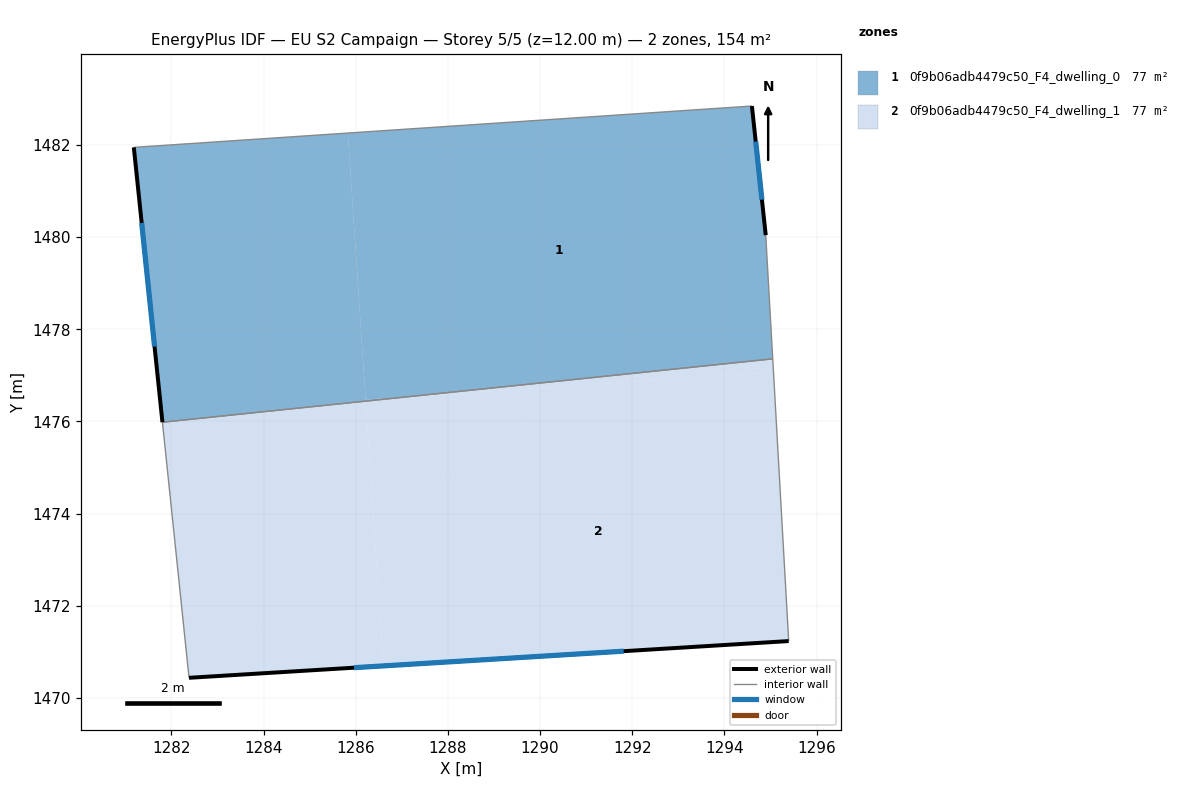
=== STOREY PLAN SPEC (per zone: floor XY polygon, exterior-wall plan segments, windows/doors) ===
zone 1: 0f9b06adb4479c50_F4_dwelling_0  (77.1 m²)
  floor: (1287.09, 1476.53) (1286.22, 1476.44) (1286.22, 1476.47)
  floor: (1294.60, 1482.84) (1294.90, 1480.04) (1295.05, 1477.36) (1287.09, 1476.53) (1286.22, 1476.47) (1285.83, 1482.26)
  floor: (1285.83, 1482.26) (1286.22, 1476.44) (1281.81, 1475.98) (1281.19, 1481.95)
  exterior wall: (1294.90, 1480.04) – (1294.60, 1482.84)  [2.8 m]
    window: (1294.81, 1480.81) – (1294.68, 1482.07)  [1.7 m²]
  exterior wall: (1281.19, 1481.95) – (1281.81, 1475.98)  [6.0 m]
    window: (1281.36, 1480.31) – (1281.64, 1477.62)  [3.6 m²]
  interior walls: 3
zone 2: 0f9b06adb4479c50_F4_dwelling_1  (77.1 m²)
  floor: (1295.06, 1477.07) (1295.39, 1471.24) (1286.60, 1470.70) (1286.41, 1473.53) (1290.63, 1476.77)
  floor: (1295.05, 1477.36) (1295.06, 1477.07) (1290.63, 1476.77) (1290.83, 1476.92)
  floor: (1286.22, 1476.44) (1286.41, 1473.53) (1282.38, 1470.44) (1281.81, 1475.98)
  floor: (1290.83, 1476.92) (1290.63, 1476.77) (1287.09, 1476.53)
  floor: (1290.63, 1476.77) (1286.41, 1473.53) (1286.22, 1476.44) (1287.09, 1476.53)
  floor: (1286.41, 1473.53) (1286.60, 1470.70) (1282.38, 1470.44)
  exterior wall: (1282.38, 1470.44) – (1295.39, 1471.24)  [13.0 m]
    window: (1285.96, 1470.66) – (1291.81, 1471.02)  [7.9 m²]
  interior walls: 3

=== DERIVED (storey summary) ===
Building: EU S2 Campaign
Storey: 5 of 5  (floor level z = 12.00 m)
Storey gross floor area: 154.1 m²
Zones on this storey: 2
  - 0f9b06adb4479c50_F4_dwelling_0: floor 77.1 m²; exterior wall 8.8 m (26.4 m²); 2 window(s) 5.3 m²; WWR 20.2%
  - 0f9b06adb4479c50_F4_dwelling_1: floor 77.1 m²; exterior wall 13.0 m (39.1 m²); 1 window(s) 7.9 m²; WWR 20.2%
Zone adjacency (shared interzone walls):
  - 0f9b06adb4479c50_F4_dwelling_0 ↔ 0f9b06adb4479c50_F4_dwelling_1